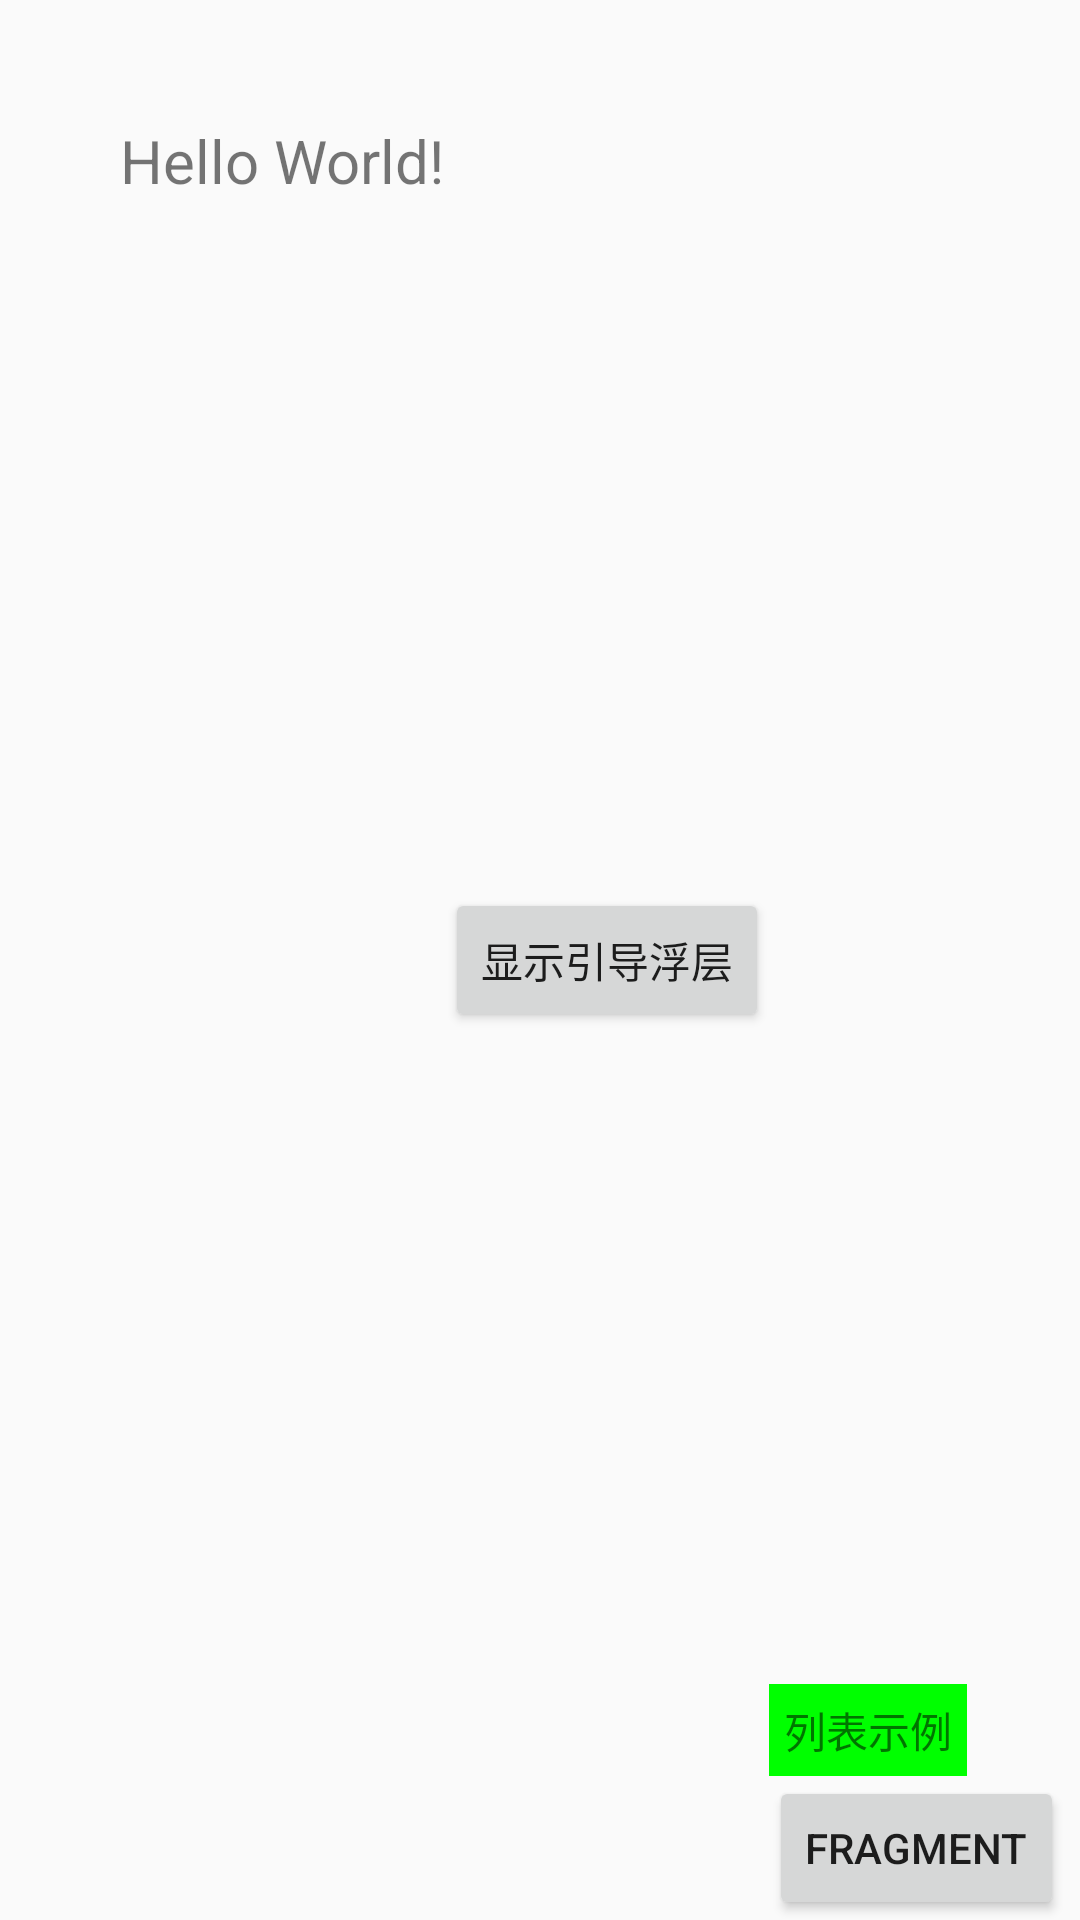

The Android layout XML behind this screen, and the referenced resources:
<!-- AndroidManifest.xml: application theme AppTheme -->
<!-- res/layout/activity_main.xml -->
<?xml version="1.0" encoding="utf-8"?>
<LinearLayout
    xmlns:android="http://schemas.android.com/apk/res/android"
    android:layout_width="match_parent"
    android:layout_height="match_parent">

    <TextView
        android:id="@+id/tv_hello"
        android:layout_width="wrap_content"
        android:layout_height="wrap_content"
        android:layout_marginLeft="40dp"
        android:layout_marginTop="40dp"
        android:text="Hello World!"
        android:textSize="20sp"/>

    <Button
        android:id="@+id/btn_guide"
        android:layout_width="wrap_content"
        android:layout_height="wrap_content"
        android:layout_gravity="center"
        android:text="显示引导浮层"/>

    <LinearLayout
        android:layout_width="wrap_content"
        android:layout_height="wrap_content"
        android:layout_gravity="bottom"
        android:orientation="vertical">

        <TextView
            android:id="@+id/btn_list"
            android:layout_width="wrap_content"
            android:layout_height="wrap_content"
            android:background="#00ff00"
            android:padding="5dp"
            android:text="列表示例"/>

        <Button
            android:id="@+id/btn_fragment"
            android:layout_width="wrap_content"
            android:layout_height="wrap_content"
            android:text="Fragment"/>
    </LinearLayout>
</LinearLayout>
<!-- resources referenced by this layout -->
<resources>
  <style name="AppTheme" parent="Theme.AppCompat.Light.DarkActionBar">
          
          <item name="colorPrimary">@color/colorPrimary</item>
          <item name="colorPrimaryDark">@color/colorPrimaryDark</item>
          <item name="colorAccent">@color/colorAccent</item>
      </style>
  <!-- not gathered from this repository: default colours our renderer supplied (Android Studio template values) -->
  <color name="colorPrimary">#FF6200EE</color>
  <color name="colorPrimaryDark">#FF3700B3</color>
  <color name="colorAccent">#FF03DAC5</color>
</resources>
